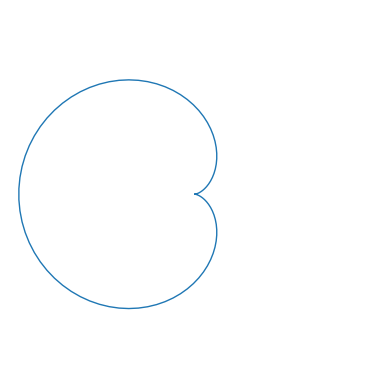

This figure's Python source:
# A beautiful cardioid-shaped graph plot

import matplotlib.pyplot as mpl
import numpy as np

t = np.linspace(0, 2*np.pi, 100)
r = 1 - np.cos(t)

mpl.polar(t, r, lw=1.0)
mpl.axis('off')
mpl.show()
